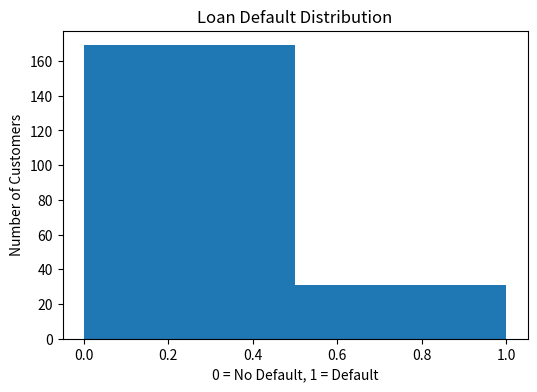

This figure's Python source:
# -*- coding: utf-8 -*-
"""Day_15_Task_04.ipynb

Automatically generated by Colab.

Original file is located at
    https://colab.research.google.com/<link-removed>
"""

#Loan Default Rate
import numpy as np
import matplotlib.pyplot as plt

np.random.seed(42)

size = 200

loan_default = np.random.choice([0, 1], size=size, p=[0.85, 0.15])

default_rate = np.mean(loan_default)

plt.figure(figsize=(6,4))
plt.hist(loan_default, bins=2)
plt.title("Loan Default Distribution")
plt.xlabel("0 = No Default, 1 = Default")
plt.ylabel("Number of Customers")
plt.show()

print("Total Customers:", size)
print("Number of Defaults:", np.sum(loan_default))
print("Default Rate:", default_rate)